Photos from the image-classification dataset "naruto handsign data" in the GitHub repository ericwang10/naruto-hand-signs-identifier. Its 7 classes are: bird hand sign, boar hand sign, dog hand sign, dragon hand sign, hare hand sign, horse hand sign, monkey hand sign.

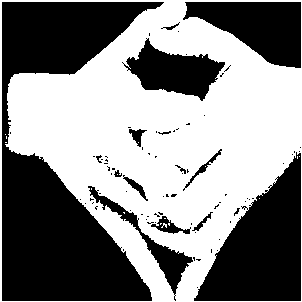
Label: dragon hand sign

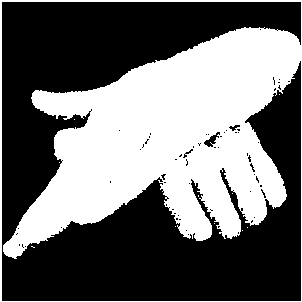
Label: dog hand sign

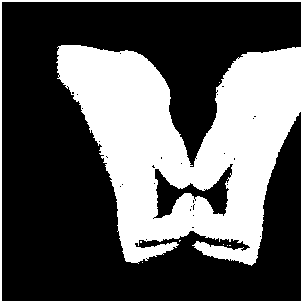
Label: boar hand sign

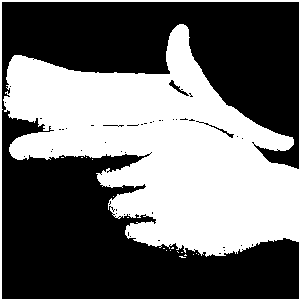
Label: hare hand sign

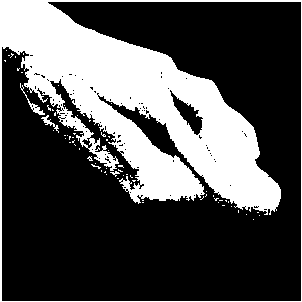
Label: monkey hand sign

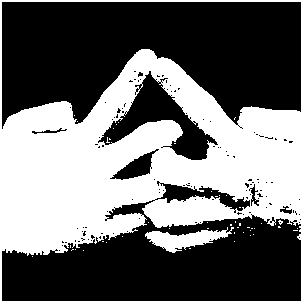
Label: horse hand sign
